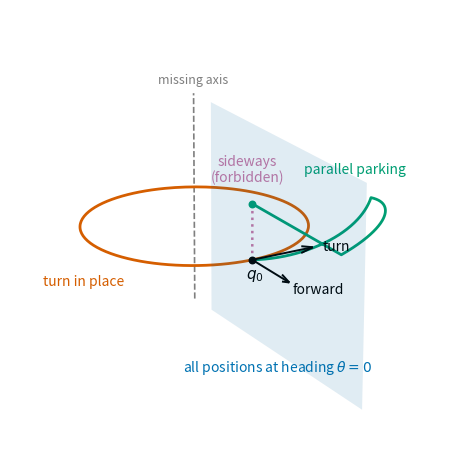

Generate this figure with matplotlib:
%config InlineBackend.figure_formats = ["svg"]

import matplotlib.pyplot as plt
import numpy as np

plt.rcParams.update({"font.size": 10, "svg.fonttype": "path"})

# named colors from the course palette
BLUE, VERMILLION, GREEN, PINK, GRAY = "#0072B2", "#D55E00", "#009E73", "#cb77a6", "#7f7f7f"

def drive(q, v, omega, duration, n=200):
    """Integrate q' = v (cos theta, sin theta, 0) + omega (0, 0, 1) from q."""
    x, y, theta = q
    dt = duration / n
    path = []
    for _ in range(n):
        x += v * np.cos(theta) * dt
        y += v * np.sin(theta) * dt
        theta += omega * dt
        path.append((x, y, theta))
    return np.array(path)


def embed(x, y, theta):
    """Send a configuration (x, y, theta) to a point of R^3 off the vertical axis."""
    r = np.exp(x)
    return r * np.cos(theta), r * np.sin(theta), y


# parallel parking: arc left by alpha, arc right by alpha, then reverse straight
rho, alpha = 0.5, np.pi / 3
q0 = np.zeros(3)
left = drive(q0, rho, 1.0, alpha)
right = drive(left[-1], rho, -1.0, alpha)
back = drive(right[-1], -1.0, 0.0, 2 * rho * np.sin(alpha))
park = np.vstack([q0, left, right, back])
qf = park[-1]
print("start (x, y, theta):", q0)
print("end   (x, y, theta):", qf.round(3) + 0.0)  # + 0.0 turns -0.0 into 0.0

fig = plt.figure(figsize=(6.4, 5.6))
ax = fig.add_subplot(projection="3d")
ax.view_init(elev=20, azim=-30)

# the missing axis
ax.plot([0, 0], [0, 0], [-0.7, 1.2], color=GRAY, ls="--", lw=1.2)
ax.text(0, 0, 1.28, "missing axis", color=GRAY, ha="center", fontsize=9)

# all positions at heading theta = 0 form a half-plane bounded by the axis
xs, ys = np.meshgrid(np.linspace(-1.2, 1.0, 2), np.linspace(-0.7, 1.2, 2))
ax.plot_surface(*embed(xs, ys, 0.0), color=BLUE, alpha=0.12, linewidth=0)
ax.text2D(0.62, 0.16, r"all positions at heading $\theta = 0$", transform=ax.transAxes, color=BLUE, ha="center")

# turn in place at (x, y) = (0, 0): a loop around the missing axis
theta = np.linspace(0, 2 * np.pi, 200)
ax.plot(*embed(0.0, 0.0, theta), color=VERMILLION, lw=2)
ax.text2D(0.17, 0.36, "turn in place", transform=ax.transAxes, color=VERMILLION, ha="center")

# parallel parking ends straight above q0
ax.plot(*embed(park[:, 0], park[:, 1], park[:, 2]), color=GREEN, lw=2)
ax.scatter(*embed(*q0), color="black", s=22, depthshade=False)
ax.scatter(*embed(*qf), color=GREEN, s=22, depthshade=False)
ax.text(*embed(0.05, -0.14, -0.08), r"$q_0$", fontsize=11)
ax.text2D(0.8, 0.62, "parallel parking", transform=ax.transAxes, color=GREEN, ha="center")

# directions at q0: forward is outward, turning is around the axis, sideways is vertical
s = 0.6
ax.quiver(1, 0, 0, s, 0, 0, color="black", lw=1.4, arrow_length_ratio=0.2)
ax.quiver(1, 0, 0, 0, s, 0, color="black", lw=1.4, arrow_length_ratio=0.2)
ax.plot([1, 1], [0, 0], [0, qf[1]], color=PINK, lw=1.8, ls=":")
ax.text(1 + s + 0.05, 0, -0.08, "forward")
ax.text(1, s + 0.1, -0.05, "turn")
ax.text2D(0.55, 0.6, "sideways\n(forbidden)", transform=ax.transAxes, color=PINK, ha="center")

ax.set_xlim(-1.3, 2.6)
ax.set_ylim(-1.3, 1.3)
ax.set_zlim(-0.75, 1.25)
ax.set_box_aspect((3.9, 2.6, 2.0), zoom=1.35)
ax.set_axis_off()
plt.show()
